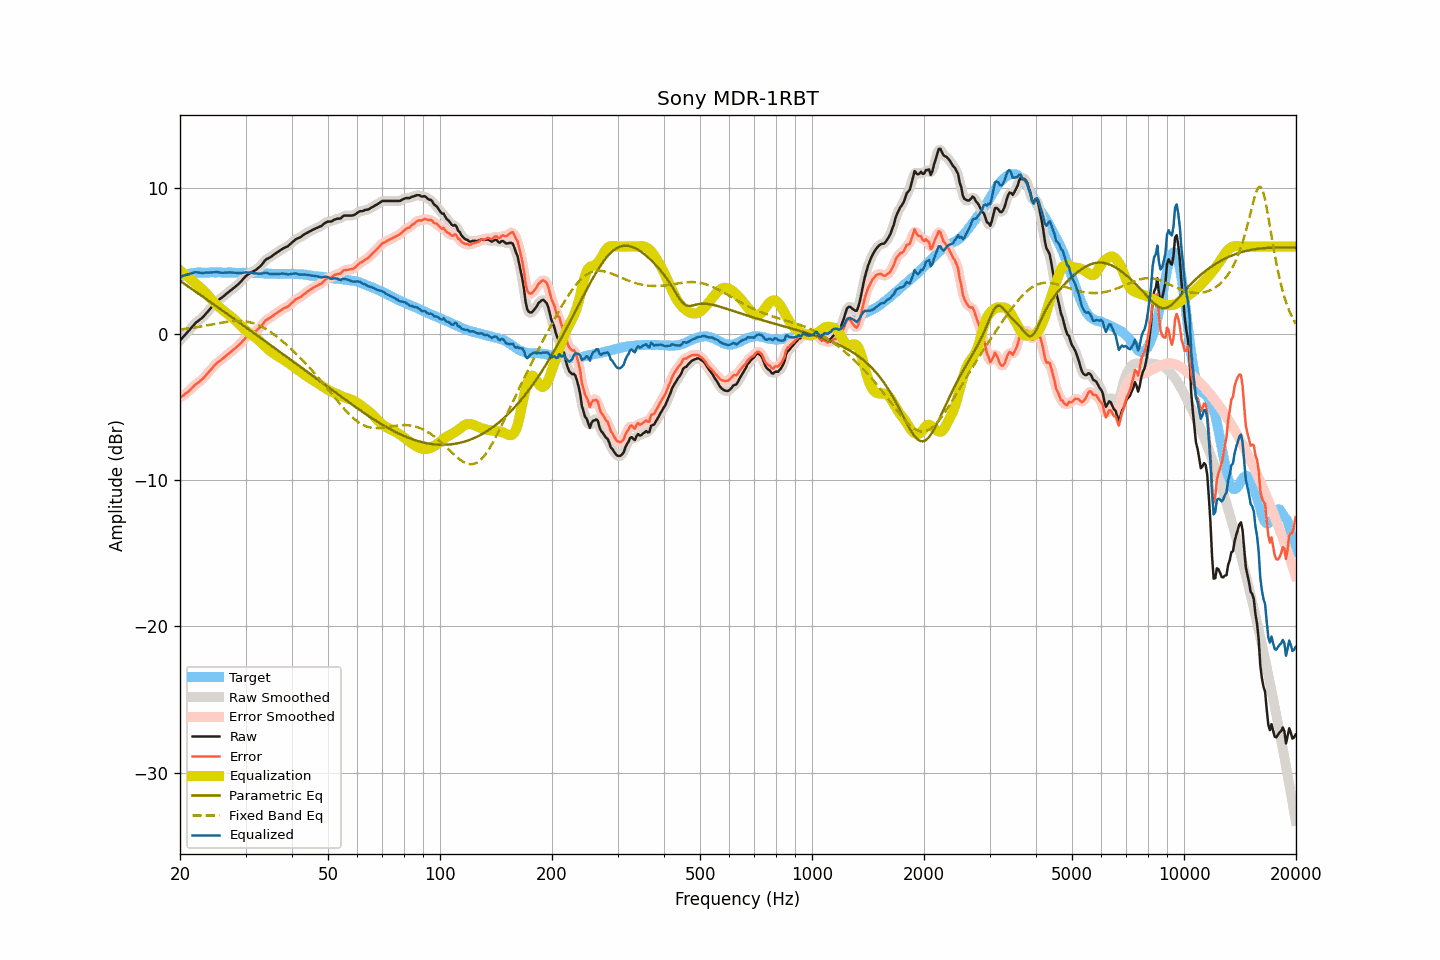

The data file committed next to this chart (first rows):
frequency, raw, smoothed, error, error_smoothed, equalization, parametric_eq, fixed_band_eq, equalized_raw, equalized_smoothed, target
20.00, -0.43, -0.43, -4.34, -4.34, 4.36, 3.66, 0.32, 3.93, 3.93, 3.91
20.20, -0.31, -0.31, -4.27, -4.27, 4.27, 3.58, 0.33, 3.96, 3.96, 3.96
20.40, -0.19, -0.19, -4.20, -4.19, 4.19, 3.50, 0.34, 4.00, 4.00, 4.01
20.61, -0.06, -0.07, -4.10, -4.11, 4.10, 3.43, 0.36, 4.03, 4.03, 4.04
20.81, 0.06, 0.06, -4.03, -4.03, 4.01, 3.35, 0.37, 4.07, 4.06, 4.09
21.02, 0.18, 0.18, -3.95, -3.94, 3.92, 3.27, 0.39, 4.09, 4.10, 4.13
21.23, 0.31, 0.31, -3.84, -3.84, 3.82, 3.20, 0.40, 4.13, 4.13, 4.14
21.44, 0.43, 0.43, -3.73, -3.73, 3.73, 3.12, 0.42, 4.16, 4.16, 4.16
21.66, 0.56, 0.56, -3.63, -3.62, 3.63, 3.04, 0.43, 4.19, 4.20, 4.18
21.87, 0.69, 0.68, -3.50, -3.51, 3.54, 2.97, 0.45, 4.23, 4.22, 4.19
22.09, 0.80, 0.79, -3.41, -3.42, 3.44, 2.89, 0.47, 4.24, 4.23, 4.21
22.31, 0.88, 0.89, -3.34, -3.33, 3.34, 2.81, 0.49, 4.22, 4.23, 4.22
22.54, 0.97, 0.96, -3.25, -3.26, 3.25, 2.74, 0.51, 4.21, 4.21, 4.22
22.76, 1.05, 1.05, -3.17, -3.17, 3.15, 2.66, 0.52, 4.20, 4.20, 4.22
22.99, 1.14, 1.15, -3.07, -3.06, 3.05, 2.58, 0.54, 4.19, 4.20, 4.21
23.22, 1.26, 1.26, -2.95, -2.95, 2.94, 2.50, 0.56, 4.20, 4.20, 4.21
23.45, 1.39, 1.38, -2.82, -2.83, 2.83, 2.43, 0.58, 4.22, 4.21, 4.21
23.69, 1.51, 1.51, -2.71, -2.70, 2.70, 2.35, 0.60, 4.21, 4.22, 4.22
23.92, 1.64, 1.64, -2.58, -2.58, 2.58, 2.27, 0.62, 4.22, 4.22, 4.22
24.16, 1.77, 1.77, -2.46, -2.46, 2.45, 2.19, 0.65, 4.22, 4.22, 4.23
24.40, 1.90, 1.90, -2.33, -2.33, 2.33, 2.12, 0.67, 4.23, 4.23, 4.23
24.65, 2.03, 2.03, -2.20, -2.20, 2.21, 2.04, 0.69, 4.24, 4.24, 4.22
24.89, 2.15, 2.15, -2.07, -2.08, 2.10, 1.96, 0.71, 4.25, 4.25, 4.22
25.14, 2.26, 2.25, -1.96, -1.97, 1.99, 1.88, 0.73, 4.25, 4.25, 4.22
25.39, 2.34, 2.34, -1.89, -1.89, 1.89, 1.80, 0.75, 4.23, 4.23, 4.23
25.65, 2.42, 2.42, -1.81, -1.81, 1.80, 1.73, 0.77, 4.22, 4.22, 4.23
25.91, 2.50, 2.50, -1.72, -1.72, 1.71, 1.65, 0.79, 4.20, 4.21, 4.22
26.16, 2.59, 2.59, -1.63, -1.63, 1.62, 1.57, 0.81, 4.21, 4.21, 4.22
26.43, 2.68, 2.68, -1.54, -1.54, 1.53, 1.49, 0.82, 4.21, 4.22, 4.22
26.69, 2.78, 2.78, -1.44, -1.44, 1.45, 1.41, 0.84, 4.23, 4.22, 4.22
26.96, 2.87, 2.87, -1.36, -1.35, 1.36, 1.34, 0.85, 4.23, 4.23, 4.22
27.23, 2.96, 2.96, -1.27, -1.27, 1.27, 1.26, 0.87, 4.23, 4.23, 4.22
27.50, 3.04, 3.04, -1.18, -1.18, 1.18, 1.18, 0.88, 4.22, 4.22, 4.22
27.77, 3.12, 3.12, -1.09, -1.09, 1.09, 1.10, 0.89, 4.21, 4.21, 4.21
28.05, 3.21, 3.21, -1.00, -1.00, 1.00, 1.02, 0.90, 4.20, 4.20, 4.21
28.33, 3.30, 3.30, -0.90, -0.90, 0.90, 0.94, 0.90, 4.20, 4.20, 4.20
28.62, 3.40, 3.40, -0.80, -0.80, 0.79, 0.86, 0.90, 4.19, 4.19, 4.20
28.90, 3.50, 3.50, -0.71, -0.70, 0.68, 0.79, 0.90, 4.18, 4.18, 4.20
29.19, 3.61, 3.62, -0.58, -0.58, 0.57, 0.71, 0.90, 4.18, 4.19, 4.19
29.48, 3.74, 3.74, -0.47, -0.46, 0.46, 0.63, 0.89, 4.20, 4.20, 4.21
29.78, 3.87, 3.86, -0.33, -0.34, 0.35, 0.55, 0.88, 4.22, 4.21, 4.20
30.08, 3.98, 3.97, -0.23, -0.23, 0.25, 0.47, 0.87, 4.23, 4.22, 4.21
30.38, 4.06, 4.06, -0.14, -0.13, 0.16, 0.39, 0.85, 4.22, 4.22, 4.20
30.68, 4.14, 4.14, -0.05, -0.05, 0.07, 0.31, 0.83, 4.21, 4.21, 4.19
30.99, 4.22, 4.21, 0.03, 0.02, -0.00, 0.23, 0.80, 4.21, 4.20, 4.19
31.30, 4.27, 4.27, 0.08, 0.08, -0.08, 0.15, 0.77, 4.19, 4.19, 4.19
31.61, 4.33, 4.33, 0.14, 0.14, -0.15, 0.07, 0.74, 4.18, 4.18, 4.19
31.93, 4.39, 4.39, 0.20, 0.21, -0.23, -0.01, 0.70, 4.16, 4.16, 4.18
32.24, 4.47, 4.47, 0.30, 0.29, -0.32, -0.08, 0.65, 4.15, 4.15, 4.17
32.57, 4.57, 4.56, 0.39, 0.38, -0.42, -0.16, 0.61, 4.15, 4.14, 4.18
32.89, 4.66, 4.67, 0.48, 0.49, -0.52, -0.24, 0.56, 4.14, 4.14, 4.18
33.22, 4.78, 4.79, 0.61, 0.62, -0.63, -0.32, 0.50, 4.15, 4.16, 4.16
33.55, 4.92, 4.92, 0.76, 0.76, -0.74, -0.40, 0.44, 4.18, 4.18, 4.16
33.89, 5.06, 5.04, 0.91, 0.89, -0.85, -0.48, 0.38, 4.21, 4.20, 4.15
34.23, 5.15, 5.14, 0.99, 0.99, -0.95, -0.56, 0.31, 4.20, 4.19, 4.16
34.57, 5.20, 5.21, 1.06, 1.06, -1.05, -0.64, 0.24, 4.15, 4.16, 4.14
34.92, 5.26, 5.26, 1.12, 1.12, -1.14, -0.72, 0.17, 4.12, 4.13, 4.14
35.27, 5.33, 5.33, 1.19, 1.20, -1.22, -0.80, 0.10, 4.11, 4.11, 4.14
35.62, 5.42, 5.41, 1.29, 1.28, -1.30, -0.88, 0.02, 4.12, 4.12, 4.13
35.97, 5.50, 5.49, 1.37, 1.36, -1.37, -0.96, -0.06, 4.13, 4.13, 4.13
... 635 more rows
